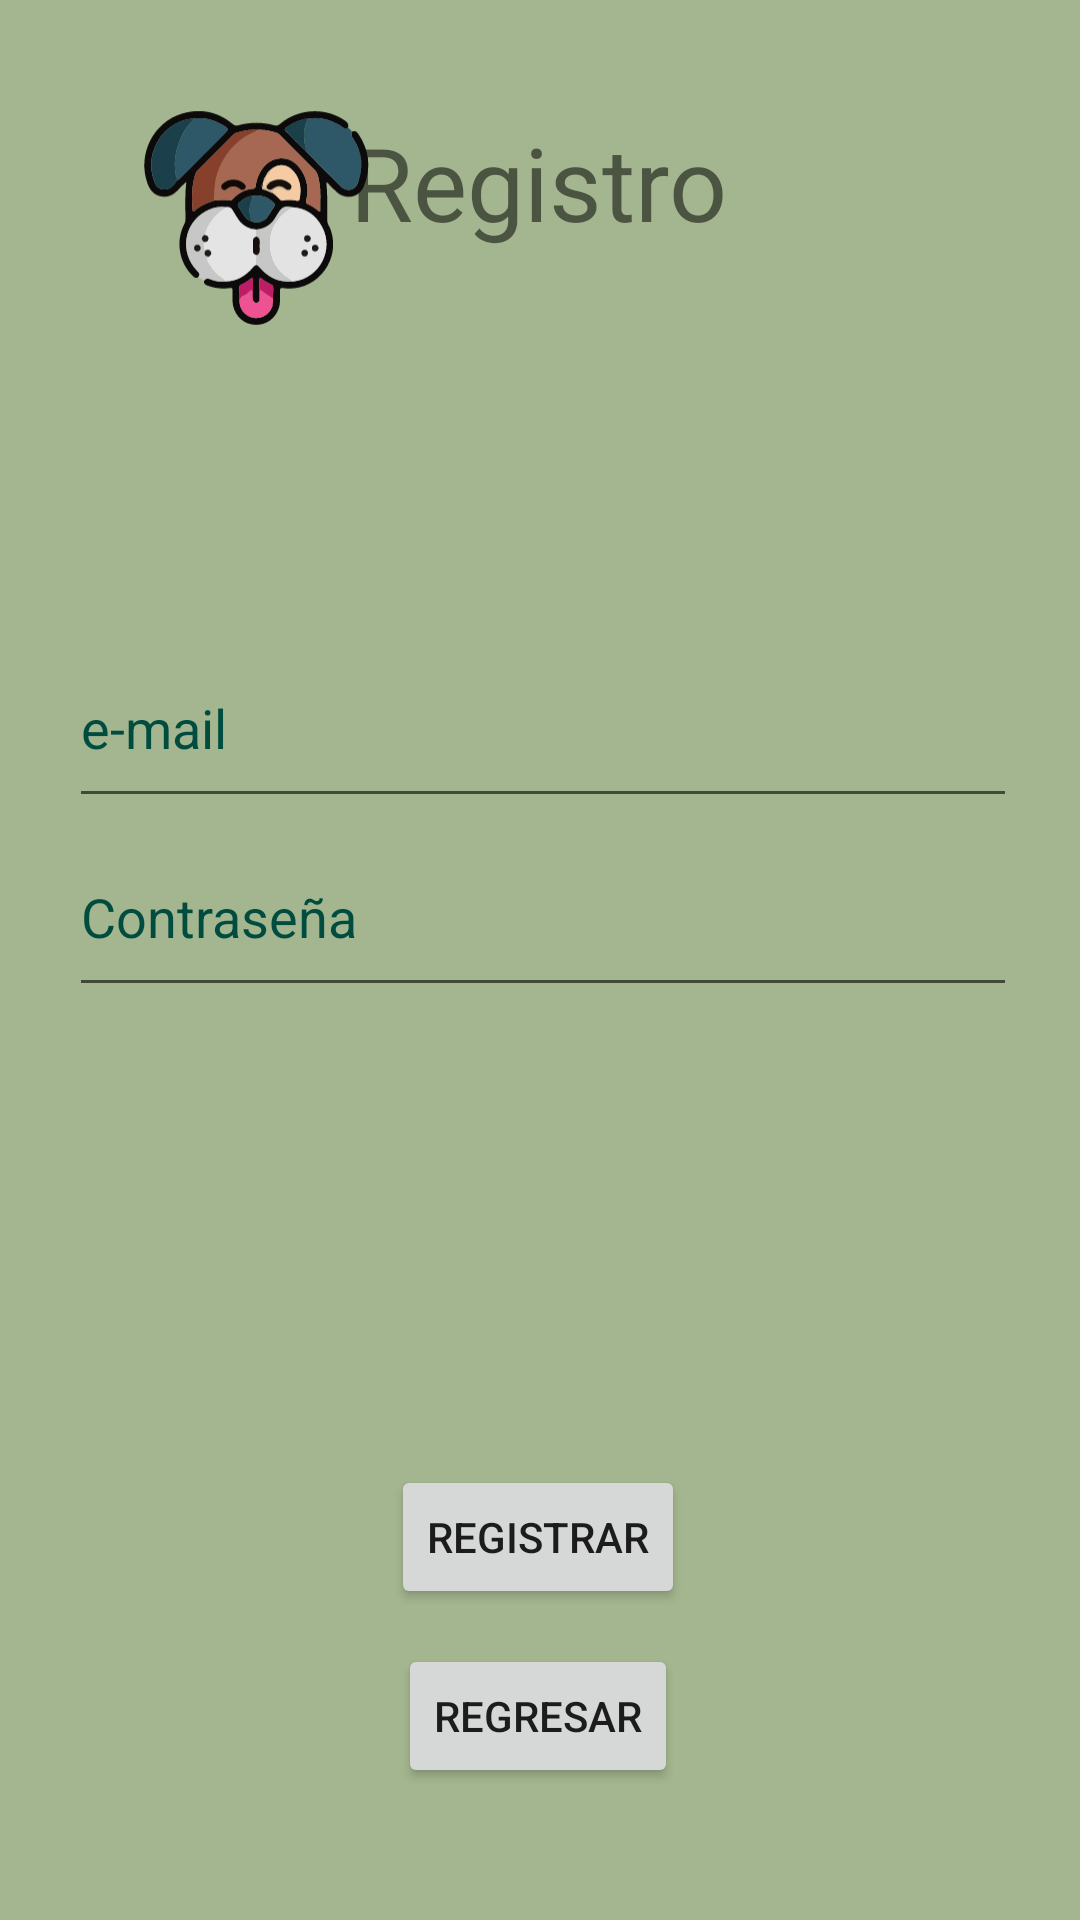

Produce the Android XML layout that renders to this screen, including the resource entries it uses.
<!-- AndroidManifest.xml: application theme Theme.Guawalk -->
<!-- res/layout/activity_register.xml -->
<?xml version="1.0" encoding="utf-8"?>
<androidx.constraintlayout.widget.ConstraintLayout xmlns:android="http://schemas.android.com/apk/res/android"
    xmlns:app="http://schemas.android.com/apk/res-auto"
    xmlns:tools="http://schemas.android.com/tools"
    android:layout_width="match_parent"
    android:layout_height="match_parent"
    android:background="#A4B68F"
    tools:context=".Register">

    <TextView
        android:id="@+id/textView5"
        android:layout_width="wrap_content"
        android:layout_height="wrap_content"
        android:text="Registro"
        android:textSize="34sp"
        app:layout_constraintBottom_toBottomOf="parent"
        app:layout_constraintEnd_toEndOf="parent"
        app:layout_constraintHorizontal_bias="0.498"
        app:layout_constraintStart_toStartOf="parent"
        app:layout_constraintTop_toTopOf="parent"
        app:layout_constraintVertical_bias="0.064" />

    <ImageView
        android:id="@+id/imageView2"
        android:layout_width="173dp"
        android:layout_height="146dp"
        app:layout_constraintBottom_toBottomOf="parent"
        app:layout_constraintEnd_toEndOf="parent"
        app:layout_constraintHorizontal_bias="0.0"
        app:layout_constraintStart_toStartOf="parent"
        app:layout_constraintTop_toTopOf="parent"
        app:layout_constraintVertical_bias="0.0"
        app:srcCompat="@drawable/guawalk_logo" />

    <LinearLayout
        android:id="@+id/linearLayout2"
        android:layout_width="384dp"
        android:layout_height="390dp"
        android:gravity="center"
        android:orientation="vertical"
        app:layout_constraintBottom_toBottomOf="parent"
        app:layout_constraintEnd_toEndOf="parent"
        app:layout_constraintHorizontal_bias="0.476"
        app:layout_constraintStart_toStartOf="parent"
        app:layout_constraintTop_toTopOf="parent"
        app:layout_constraintVertical_bias="0.31">

        <EditText
            android:id="@+id/etName"
            android:layout_width="316dp"
            android:layout_height="63dp"
            android:layout_marginBottom="15dp"
            android:ems="10"
            android:hint="Nombre Completo"
            android:inputType="textPersonName"
            android:textColorHint="#004D40"
            android:visibility="gone" />

        <EditText
            android:id="@+id/etUser"
            android:layout_width="316dp"
            android:layout_height="63dp"
            android:layout_marginBottom="15dp"
            android:ems="10"
            android:hint="Usuario"
            android:inputType="textPersonName"
            android:textColorHint="#004D40"
            android:visibility="gone" />

        <EditText
            android:id="@+id/etEmail"
            android:layout_width="316dp"
            android:layout_height="63dp"
            android:ems="10"
            android:hint="e-mail"
            android:inputType="textEmailAddress"
            android:textColorHint="#004D40" />

        <EditText
            android:id="@+id/etPassword"
            android:layout_width="316dp"
            android:layout_height="63dp"
            android:ems="10"
            android:hint="Contraseña"
            android:inputType="textPassword"
            android:minHeight="48dp"
            android:textColorHint="#004D40" />

    </LinearLayout>

    <Button
        android:id="@+id/botonRegistrar"
        android:layout_width="wrap_content"
        android:layout_height="wrap_content"
        android:text="Registrar"
        app:layout_constraintBottom_toBottomOf="parent"
        app:layout_constraintEnd_toEndOf="parent"
        app:layout_constraintHorizontal_bias="0.498"
        app:layout_constraintStart_toStartOf="parent"
        app:layout_constraintTop_toBottomOf="@+id/linearLayout2"
        app:layout_constraintVertical_bias="0.165" />

    <Button
        android:id="@+id/botonRegresar"
        android:layout_width="wrap_content"
        android:layout_height="wrap_content"
        android:text="Regresar"
        app:layout_constraintBottom_toBottomOf="parent"
        app:layout_constraintEnd_toEndOf="parent"
        app:layout_constraintHorizontal_bias="0.498"
        app:layout_constraintStart_toStartOf="parent"
        app:layout_constraintTop_toBottomOf="@+id/botonRegistrar"
        app:layout_constraintVertical_bias="0.209" />
</androidx.constraintlayout.widget.ConstraintLayout>
<!-- resources referenced by this layout -->
<resources>
  <!-- drawable guawalk_logo: vector/xml drawable (drawable, 19155 chars, omitted) -->
  <style name="Theme.Guawalk" parent="Theme.MaterialComponents.DayNight.DarkActionBar">
          
          <item name="colorPrimary">@color/purple_500</item>
          <item name="colorPrimaryVariant">@color/purple_700</item>
          <item name="colorOnPrimary">@color/white</item>
          
          <item name="colorSecondary">@color/teal_200</item>
          <item name="colorSecondaryVariant">@color/teal_700</item>
          <item name="colorOnSecondary">@color/black</item>
          
          <item name="android:statusBarColor">?attr/colorPrimaryVariant</item>
          
      </style>
  <!-- not gathered from this repository: default colours our renderer supplied (Android Studio template values) -->
  <color name="purple_500">#FF6200EE</color>
  <color name="purple_700">#FF3700B3</color>
  <color name="teal_200">#FF03DAC5</color>
  <color name="teal_700">#FF018786</color>
  <color name="black">#FF000000</color>
  <color name="white">#FFFFFFFF</color>
</resources>
